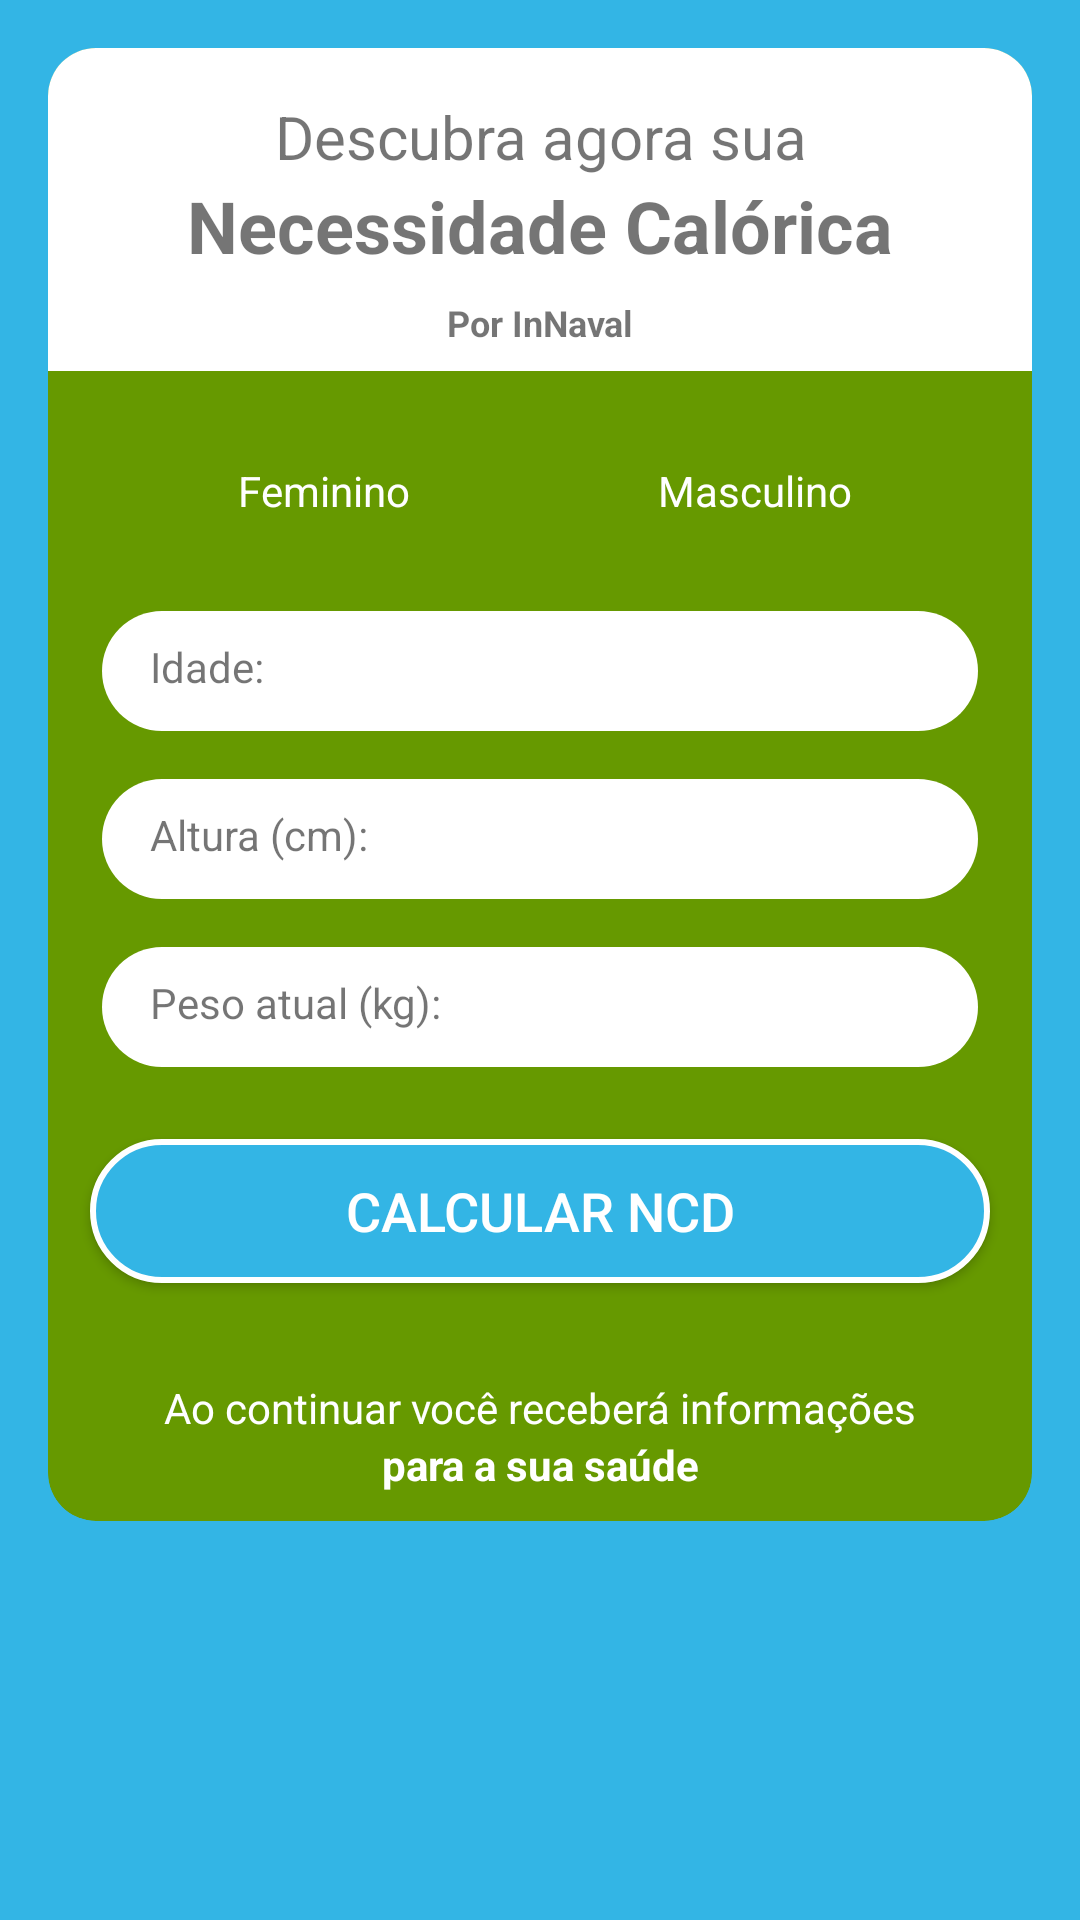

The Android layout XML behind this screen, and the referenced resources:
<!-- AndroidManifest.xml: application theme Theme.IcmAplication -->
<!-- res/layout/activity_necessidade_calorica.xml -->
<?xml version="1.0" encoding="utf-8"?>
<LinearLayout xmlns:android="http://schemas.android.com/apk/res/android"
    xmlns:app="http://schemas.android.com/apk/res-auto"
    xmlns:tools="http://schemas.android.com/tools"
    android:layout_width="match_parent"
    android:layout_height="match_parent"
    tools:context=".NecessidadeCaloricaActivity"
    android:orientation="vertical"
    android:background="@android:color/holo_blue_light">

    <androidx.cardview.widget.CardView
        android:layout_width="match_parent"
        android:layout_height="wrap_content"
        android:layout_margin="16dp"
        app:cardBackgroundColor="@android:color/holo_green_dark"
        app:cardCornerRadius="16dp">

        <LinearLayout
            android:layout_width="match_parent"
            android:layout_height="491dp"
            android:orientation="vertical">

            <LinearLayout
                android:layout_width="match_parent"
                android:layout_height="wrap_content"
                android:background="@android:color/white"
                android:orientation="vertical">

                <TextView
                    android:layout_width="match_parent"
                    android:layout_height="wrap_content"
                    android:layout_marginTop="16dp"
                    android:gravity="center_horizontal"
                    android:text="Descubra agora sua"
                    android:textAlignment="center"
                    android:textSize="20sp" />

                <TextView
                    android:layout_width="match_parent"
                    android:layout_height="wrap_content"
                    android:gravity="center_horizontal"
                    android:text="Necessidade Calórica"
                    android:textAlignment="center"
                    android:textSize="24sp"
                    android:textStyle="bold" />

                <TextView
                    android:layout_width="match_parent"
                    android:layout_height="wrap_content"
                    android:layout_marginTop="8dp"
                    android:layout_marginBottom="8dp"
                    android:gravity="center_horizontal"
                    android:text="Por InNaval"
                    android:textAlignment="center"
                    android:textSize="12sp"
                    android:textStyle="bold" />
            </LinearLayout>

            <LinearLayout
                android:layout_width="match_parent"
                android:layout_height="wrap_content"
                android:layout_margin="4dp"
                android:layout_marginTop="16dp"
                android:orientation="horizontal"
                android:paddingLeft="16dp"
                android:paddingRight="16dp">

                <RadioGroup
                    android:layout_width="match_parent"
                    android:layout_height="match_parent"
                    android:layout_marginTop="16dp"
                    android:orientation="horizontal">

                    <RadioButton
                        android:id="@+id/radio_feminino"
                        android:layout_width="0dp"
                        android:layout_height="40dp"
                        android:layout_weight="1"
                        android:background="@drawable/radio_button_left_selector"
                        android:button="@android:color/transparent"
                        android:checked="true"
                        android:gravity="center"
                        android:text="Feminino"
                        android:textColor="@android:color/white" />

                    <RadioButton
                        android:id="@+id/radio_masculino"
                        android:layout_width="0dp"
                        android:layout_height="40dp"
                        android:layout_weight="1"
                        android:background="@drawable/radio_button_right_selector"
                        android:button="@android:color/transparent"
                        android:checked="false"
                        android:gravity="center"
                        android:text="Masculino"
                        android:textColor="@android:color/white" />

                </RadioGroup>

            </LinearLayout>

            <LinearLayout
                android:layout_width="match_parent"
                android:layout_height="wrap_content"
                android:layout_marginBottom="24dp"
                android:orientation="vertical">

                <LinearLayout
                    android:layout_width="match_parent"
                    android:layout_height="wrap_content"
                    android:layout_marginTop="16dp"
                    android:orientation="horizontal"
                    android:paddingLeft="18dp"
                    android:paddingRight="18dp">

                    <TextView
                        style="bold"
                        android:layout_width="0dp"
                        android:layout_height="40dp"
                        android:layout_gravity="start"
                        android:layout_weight="1"
                        android:background="@drawable/background_left_white"
                        android:paddingLeft="16dp"
                        android:paddingTop="9dp"
                        android:text="Idade:" />

                    <EditText
                        android:id="@+id/edit_text_idade"
                        android:layout_width="0dp"
                        android:layout_height="40dp"
                        android:layout_gravity="end"
                        android:layout_weight="1"
                        android:background="@drawable/background_right_white"
                        android:inputType="number"
                        android:paddingRight="16dp"
                        android:textAlignment="textEnd"
                        android:textSize="18sp" />

                </LinearLayout>

                <LinearLayout
                    android:layout_width="match_parent"
                    android:layout_height="wrap_content"
                    android:layout_marginTop="16dp"
                    android:orientation="horizontal"
                    android:paddingLeft="18dp"
                    android:paddingRight="18dp">

                    <TextView
                        style="bold"
                        android:layout_width="0dp"
                        android:layout_height="40dp"
                        android:layout_gravity="start"
                        android:layout_weight="1"
                        android:background="@drawable/background_left_white"
                        android:paddingLeft="16dp"
                        android:paddingTop="9dp"
                        android:text="Altura (cm):" />

                    <EditText
                        android:id="@+id/edit_text_altura"
                        android:layout_width="0dp"
                        android:layout_height="40dp"
                        android:layout_gravity="end"
                        android:layout_weight="1"
                        android:background="@drawable/background_right_white"
                        android:inputType="number"
                        android:paddingRight="16dp"
                        android:textAlignment="textEnd"
                        android:textSize="18sp" />

                </LinearLayout>

                <LinearLayout
                    android:layout_width="match_parent"
                    android:layout_height="wrap_content"
                    android:layout_marginTop="16dp"
                    android:orientation="horizontal"
                    android:paddingLeft="18dp"
                    android:paddingRight="18dp">

                    <TextView
                        style="bold"
                        android:layout_width="0dp"
                        android:layout_height="40dp"
                        android:layout_gravity="start"
                        android:layout_weight="1"
                        android:background="@drawable/background_left_white"
                        android:paddingLeft="16dp"
                        android:paddingTop="9dp"
                        android:text="Peso atual (kg):" />

                    <EditText
                        android:id="@+id/edit_text_peso"
                        android:layout_width="0dp"
                        android:layout_height="40dp"
                        android:layout_gravity="end"
                        android:layout_weight="1"
                        android:background="@drawable/background_right_white"
                        android:inputType="numberDecimal"
                        android:paddingRight="16dp"
                        android:textAlignment="textEnd"
                        android:textSize="18sp" />

                </LinearLayout>

            </LinearLayout>

            <Button
                android:id="@+id/butoon_calcular_ncd"
                android:layout_width="300dp"
                android:layout_height="wrap_content"
                android:layout_gravity="center_horizontal"
                android:background="@drawable/botao_blue"
                android:text="Calcular NCD"
                android:textColor="@android:color/white"
                android:textSize="18sp" />

            <TextView
                android:layout_width="match_parent"
                android:layout_height="wrap_content"
                android:layout_marginTop="32dp"
                android:gravity="center_horizontal"
                android:text="Ao continuar você receberá informações"
                android:textColor="@android:color/white" />

            <TextView
                android:layout_width="match_parent"
                android:layout_height="wrap_content"
                android:gravity="center_horizontal"
                android:text="para a sua saúde"
                android:textColor="@android:color/white"
                android:textStyle="bold"/>
        </LinearLayout>

    </androidx.cardview.widget.CardView>

</LinearLayout>
<!-- resources referenced by this layout -->
<resources>
  <!-- drawable background_left_white (drawable) -->
  <?xml version="1.0" encoding="utf-8"?>
  <shape android:shape="rectangle"
      xmlns:android="http://schemas.android.com/apk/res/android" >
      <solid android:color="@android:color/white"/>
      <corners android:topLeftRadius="25dp" android:bottomLeftRadius="25dp"/>
  
  
  </shape>
  <!-- drawable background_right_white (drawable) -->
  <?xml version="1.0" encoding="utf-8"?>
  <shape android:shape="rectangle"
      xmlns:android="http://schemas.android.com/apk/res/android">
      <solid android:color="@android:color/white"/>
      <corners android:topRightRadius="25dp" android:bottomRightRadius="25dp"/>
  
  </shape>
  <!-- drawable botao_blue (drawable) -->
  <?xml version="1.0" encoding="utf-8"?>
  <selector xmlns:android="http://schemas.android.com/apk/res/android">
  
      <item>
          <shape android:shape="rectangle">
              <solid android:color="@android:color/holo_blue_light"/>
              <stroke android:color="@android:color/white" android:width="2dp"/>
              <corners android:radius="25dp"/>
          </shape>
  
      </item>
  </selector>
  <style name="Theme.IcmAplication" parent="Theme.MaterialComponents.DayNight.DarkActionBar">
          
          <item name="colorPrimary">@color/purple_500</item>
          <item name="colorPrimaryVariant">@color/purple_700</item>
          <item name="colorOnPrimary">@color/white</item>
          
          <item name="colorSecondary">@color/teal_200</item>
          <item name="colorSecondaryVariant">@color/teal_700</item>
          <item name="colorOnSecondary">@color/black</item>
          
          <item name="android:statusBarColor" tools:targetApi="l">?attr/colorPrimaryVariant</item>
          
      </style>
  <!-- not gathered from this repository: default colours our renderer supplied (Android Studio template values) -->
  <color name="purple_500">#FF6200EE</color>
  <color name="purple_700">#FF3700B3</color>
  <color name="teal_200">#FF03DAC5</color>
  <color name="teal_700">#FF018786</color>
  <color name="black">#FF000000</color>
  <color name="white">#FFFFFFFF</color>
</resources>
